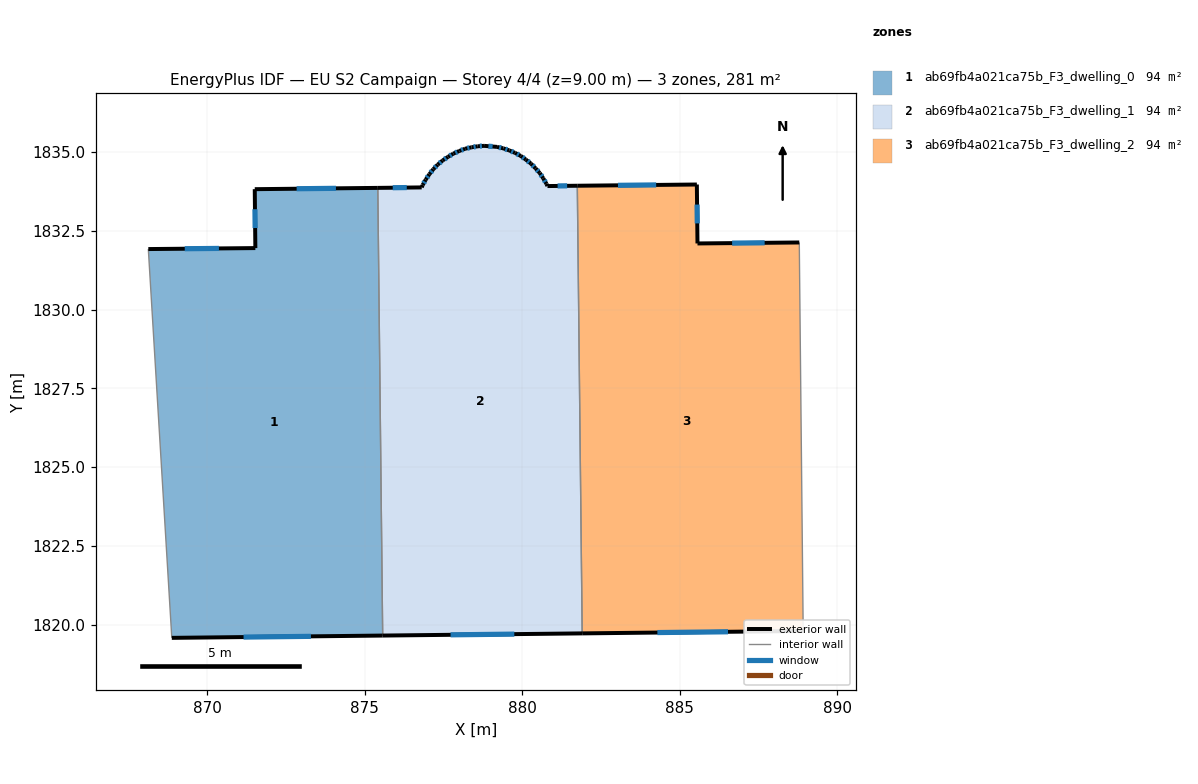
=== STOREY PLAN SPEC (per zone: floor XY polygon, exterior-wall plan segments, windows/doors) ===
zone 1: ab69fb4a021ca75b_F3_dwelling_0  (93.6 m²)
  floor: (875.42, 1833.86) (875.58, 1819.66) (868.88, 1819.58) (868.14, 1831.92) (871.54, 1831.95) (871.52, 1833.82)
  exterior wall: (871.52, 1833.82) – (871.54, 1831.95)  [1.9 m]
    window: (871.52, 1833.19) – (871.53, 1832.59)  [0.6 m²]
  exterior wall: (875.42, 1833.86) – (871.52, 1833.82)  [3.9 m]
    window: (874.09, 1833.85) – (872.85, 1833.83)  [1.2 m²]
  exterior wall: (868.89, 1819.58) – (875.58, 1819.66)  [6.7 m]
    window: (871.16, 1819.61) – (873.30, 1819.63)  [2.0 m²]
  exterior wall: (871.54, 1831.95) – (868.14, 1831.92)  [3.4 m]
    window: (870.38, 1831.94) – (869.30, 1831.93)  [1.0 m²]
  interior walls: 2
zone 2: ab69fb4a021ca75b_F3_dwelling_1  (93.6 m²)
  floor: (881.75, 1833.93) (881.91, 1819.73) (875.58, 1819.66) (875.42, 1833.86) (876.81, 1833.88) (876.84, 1833.95) (876.94, 1834.12) (877.06, 1834.30) (877.19, 1834.46) (877.32, 1834.60) (877.48, 1834.73) (877.65, 1834.85) (877.82, 1834.95) (878.00, 1835.03) (878.19, 1835.11) (878.39, 1835.15) (878.59, 1835.18) (878.79, 1835.20) (879.20, 1835.16) (879.40, 1835.12) (879.59, 1835.05) (879.78, 1834.97) (879.96, 1834.88) (880.12, 1834.76) (880.28, 1834.63) (880.42, 1834.48) (880.56, 1834.34) (880.67, 1834.17) (880.77, 1833.99) (880.80, 1833.92)
  exterior wall: (879.96, 1834.88) – (879.78, 1834.97)  [0.2 m]
    window: (879.90, 1834.91) – (879.84, 1834.94)  [0.1 m²]
  exterior wall: (880.12, 1834.76) – (879.96, 1834.88)  [0.2 m]
    window: (880.06, 1834.80) – (880.01, 1834.84)  [0.1 m²]
  exterior wall: (880.28, 1834.63) – (880.12, 1834.76)  [0.2 m]
    window: (880.23, 1834.68) – (880.17, 1834.72)  [0.1 m²]
  exterior wall: (880.42, 1834.48) – (880.28, 1834.63)  [0.2 m]
    window: (880.38, 1834.53) – (880.33, 1834.58)  [0.1 m²]
  exterior wall: (880.56, 1834.34) – (880.42, 1834.48)  [0.2 m]
    window: (880.51, 1834.39) – (880.47, 1834.43)  [0.1 m²]
  exterior wall: (880.67, 1834.17) – (880.56, 1834.34)  [0.2 m]
    window: (880.63, 1834.23) – (880.60, 1834.28)  [0.1 m²]
  exterior wall: (880.77, 1833.99) – (880.67, 1834.17)  [0.2 m]
    window: (880.74, 1834.05) – (880.70, 1834.11)  [0.1 m²]
  exterior wall: (880.80, 1833.92) – (880.77, 1833.99)  [0.1 m]
  exterior wall: (881.75, 1833.93) – (880.80, 1833.92)  [0.9 m]
    window: (881.43, 1833.93) – (881.13, 1833.92)  [0.3 m²]
  exterior wall: (875.58, 1819.66) – (881.91, 1819.73)  [6.3 m]
    window: (877.73, 1819.68) – (879.75, 1819.70)  [1.9 m²]
  exterior wall: (876.81, 1833.88) – (875.42, 1833.86)  [1.4 m]
    window: (876.34, 1833.87) – (875.89, 1833.87)  [0.4 m²]
  exterior wall: (876.84, 1833.95) – (876.81, 1833.88)  [0.1 m]
  exterior wall: (876.94, 1834.12) – (876.84, 1833.95)  [0.2 m]
    window: (876.91, 1834.07) – (876.88, 1834.01)  [0.1 m²]
  exterior wall: (877.06, 1834.30) – (876.94, 1834.12)  [0.2 m]
    window: (877.02, 1834.24) – (876.98, 1834.18)  [0.1 m²]
  exterior wall: (877.19, 1834.46) – (877.06, 1834.30)  [0.2 m]
    window: (877.14, 1834.40) – (877.10, 1834.35)  [0.1 m²]
  exterior wall: (877.32, 1834.60) – (877.19, 1834.46)  [0.2 m]
    window: (877.28, 1834.55) – (877.23, 1834.51)  [0.1 m²]
  exterior wall: (877.48, 1834.73) – (877.32, 1834.60)  [0.2 m]
    window: (877.43, 1834.69) – (877.38, 1834.65)  [0.1 m²]
  exterior wall: (877.65, 1834.85) – (877.48, 1834.73)  [0.2 m]
    window: (877.59, 1834.81) – (877.54, 1834.77)  [0.1 m²]
  exterior wall: (877.82, 1834.95) – (877.65, 1834.85)  [0.2 m]
    window: (877.76, 1834.91) – (877.71, 1834.88)  [0.1 m²]
  exterior wall: (878.01, 1835.03) – (877.82, 1834.95)  [0.2 m]
    window: (877.94, 1835.00) – (877.88, 1834.98)  [0.1 m²]
  exterior wall: (878.19, 1835.11) – (878.01, 1835.03)  [0.2 m]
    window: (878.13, 1835.08) – (878.07, 1835.06)  [0.1 m²]
  exterior wall: (878.39, 1835.15) – (878.19, 1835.11)  [0.2 m]
    window: (878.32, 1835.13) – (878.26, 1835.12)  [0.1 m²]
  exterior wall: (878.59, 1835.18) – (878.39, 1835.15)  [0.2 m]
    window: (878.52, 1835.17) – (878.46, 1835.16)  [0.1 m²]
  exterior wall: (878.79, 1835.20) – (878.59, 1835.18)  [0.2 m]
    window: (878.72, 1835.19) – (878.66, 1835.19)  [0.1 m²]
  exterior wall: (879.20, 1835.16) – (878.79, 1835.20)  [0.4 m]
    window: (879.06, 1835.17) – (878.93, 1835.18)  [0.1 m²]
  exterior wall: (879.40, 1835.12) – (879.20, 1835.16)  [0.2 m]
    window: (879.33, 1835.13) – (879.27, 1835.15)  [0.1 m²]
  exterior wall: (879.59, 1835.05) – (879.40, 1835.12)  [0.2 m]
    window: (879.53, 1835.07) – (879.47, 1835.09)  [0.1 m²]
  exterior wall: (879.78, 1834.97) – (879.59, 1835.05)  [0.2 m]
    window: (879.71, 1835.00) – (879.66, 1835.02)  [0.1 m²]
  interior walls: 2
zone 3: ab69fb4a021ca75b_F3_dwelling_2  (93.6 m²)
  floor: (888.79, 1832.13) (888.92, 1819.80) (881.91, 1819.73) (881.75, 1833.93) (885.54, 1833.97) (885.56, 1832.10)
  exterior wall: (881.91, 1819.73) – (888.92, 1819.80)  [7.0 m]
    window: (884.29, 1819.75) – (886.53, 1819.78)  [2.1 m²]
  exterior wall: (885.54, 1833.97) – (881.75, 1833.93)  [3.8 m]
    window: (884.25, 1833.96) – (883.04, 1833.94)  [1.2 m²]
  exterior wall: (885.56, 1832.10) – (885.54, 1833.97)  [1.9 m]
    window: (885.56, 1832.74) – (885.55, 1833.33)  [0.6 m²]
  exterior wall: (888.79, 1832.13) – (885.56, 1832.10)  [3.2 m]
    window: (887.70, 1832.12) – (886.66, 1832.11)  [1.0 m²]
  interior walls: 2

=== DERIVED (storey summary) ===
Building: EU S2 Campaign
Storey: 4 of 4  (floor level z = 9.00 m)
Storey gross floor area: 280.9 m²
Zones on this storey: 3
  - ab69fb4a021ca75b_F3_dwelling_0: floor 93.6 m²; exterior wall 15.9 m (47.6 m²); 4 window(s) 4.9 m²; WWR 10.2%
  - ab69fb4a021ca75b_F3_dwelling_1: floor 93.6 m²; exterior wall 13.7 m (41.1 m²); 26 window(s) 4.1 m²; WWR 10.1%
  - ab69fb4a021ca75b_F3_dwelling_2: floor 93.6 m²; exterior wall 15.9 m (47.7 m²); 4 window(s) 4.9 m²; WWR 10.2%
Zone adjacency (shared interzone walls):
  - ab69fb4a021ca75b_F3_dwelling_0 ↔ ab69fb4a021ca75b_F3_dwelling_1
  - ab69fb4a021ca75b_F3_dwelling_1 ↔ ab69fb4a021ca75b_F3_dwelling_2